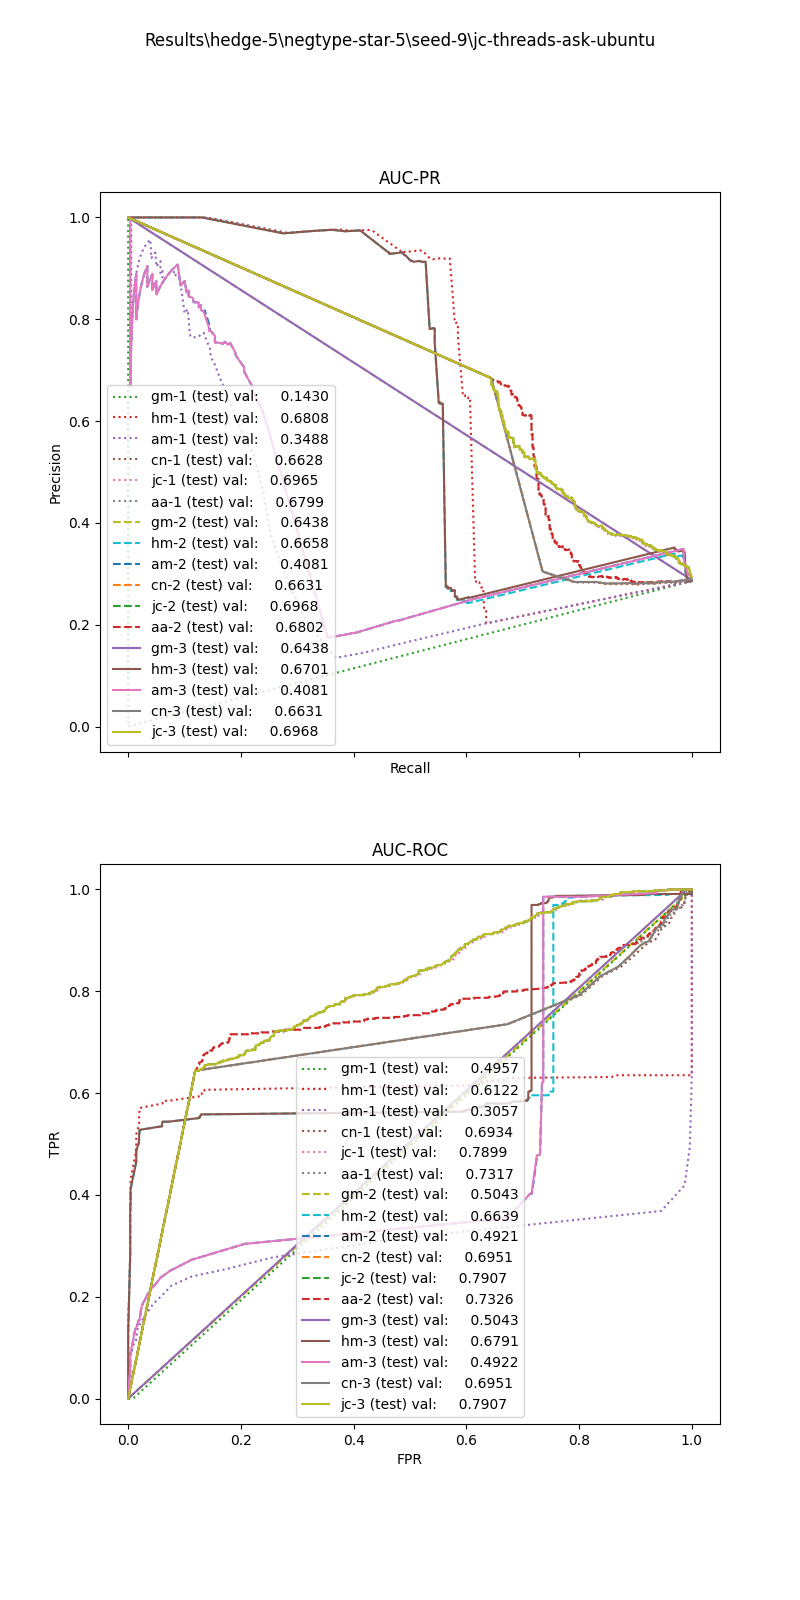

The table this chart was drawn from, first rows:
, input_dim1, pred_dim1, input_dim2, pred_dim2, input_dim3, pred_dim3, label
0, 0.188, 0.0, 0.0, 0.0, 0.0, 0.0, 1.0
1, 0.0, 0.0, 0.0, 0.0, 0.0, 0.0, 1.0
2, 0.0, 0.0, 0.0, 0.0, 0.0, 0.0, 1.0
3, 0.4434, 0.0, 0.0, 0.0, 0.0, 0.0, 1.0
4, 0.0, 0.0, 0.0, 0.0, 0.0, 0.0, 1.0
5, 0.5216, 0.0, 0.0, 0.0, 0.0, 0.0, 1.0
6, 0.0, 0.0, 0.0, 0.0, 0.0, 0.0, 1.0
7, 1.199, 0.0, 0.0, 0.0, 0.0, 0.0, 1.0
8, 0.5361, 0.0, 0.0, 0.0, 0.0, 0.0, 1.0
9, 1.963, 0.0, 0.0, 0.0, 0.0, 0.0, 1.0
10, 0.0, 0.0, 0.0, 0.0, 0.0, 0.0, 1.0
11, 0.7912, 0.0, 0.0, 0.0, 0.0, 0.0, 1.0
12, 0.0, 0.0, 0.0, 0.0, 0.0, 0.0, 1.0
13, 0.0, 0.0, 0.0, 0.0, 0.0, 0.0, 1.0
14, 0.0, 0.0, 0.0, 0.0, 0.0, 0.0, 1.0
15, 0.0, 0.0, 0.0, 0.0, 0.0, 0.0, 1.0
16, 0.4974, 0.0, 0.0, 0.0, 0.0, 0.0, 1.0
17, 0.4457, 0.0, 0.0, 0.0, 0.0, 0.0, 1.0
18, 0.0, 0.0, 0.0, 0.0, 0.0, 0.0, 1.0
19, 0.0, 0.0, 0.0, 0.0, 0.0, 0.0, 1.0
20, 0.0, 0.0, 0.0, 0.0, 0.0, 0.0, 1.0
21, 0.0, 0.0, 0.0, 0.0, 0.0, 0.0, 1.0
22, 0.0, 0.0, 0.0, 0.0, 0.0, 0.0, 1.0
23, 3.417, 0.0, 0.0, 0.0, 0.0, 0.0, 1.0
24, 0.0, 0.0, 0.0, 0.0, 0.0, 0.0, 1.0
25, 0.0, 0.0, 0.0, 0.0, 0.0, 0.0, 1.0
26, 0.0, 0.0, 0.0, 0.0, 0.0, 0.0, 1.0
27, 0.0, 0.0, 0.0, 0.0, 0.0, 0.0, 1.0
28, 0.0, 0.0, 0.0, 0.0, 0.0, 0.0, 1.0
29, 2.072, 0.0, 0.0, 0.0, 0.0, 0.0, 1.0
30, 0.0, 0.0, 0.0, 0.0, 0.0, 0.0, 1.0
31, 0.0, 0.0, 0.0, 0.0, 0.0, 0.0, 1.0
32, 0.182, 0.0, 0.0, 0.0, 0.0, 0.0, 1.0
33, 0.3212, 0.0, 0.0, 0.0, 0.0, 0.0, 1.0
34, 0.0, 0.0, 0.0, 0.0, 0.0, 0.0, 1.0
35, 0.0, 0.0, 0.0, 0.0, 0.0, 0.0, 1.0
36, 0.1405, 0.0, 0.0, 0.0, 0.0, 0.0, 1.0
37, 0.8286, 0.0, 0.0, 0.0, 0.0, 0.0, 1.0
38, 0.1795, 0.0, 0.0, 0.0, 0.0, 0.0, 1.0
39, 0.1308, 0.0, 0.0, 0.0, 0.0, 0.0, 1.0
40, 0.0, 0.0, 0.0, 0.0, 0.0, 0.0, 1.0
41, 2.996, 0.0, 0.0, 0.0, 0.0, 0.0, 1.0
42, 0.768, 0.0, 0.0, 0.0, 0.0, 0.0, 1.0
43, 0.8946, 0.0, 0.0, 0.0, 0.0, 0.0, 1.0
44, 0.0, 0.0, 0.0, 0.0, 0.0, 0.0, 1.0
45, 0.3944, 0.0, 0.0, 0.0, 0.0, 0.0, 1.0
46, 15.45, 0.0, 0.0, 0.0, 0.0, 0.0, 1.0
47, 0.0, 0.0, 0.0, 0.0, 0.0, 0.0, 1.0
48, 0.0, 0.0, 0.0, 0.0, 0.0, 0.0, 1.0
49, 0.0, 0.0, 0.0, 0.0, 0.0, 0.0, 1.0
50, 0.3581, 0.0, 0.0, 0.0, 0.0, 0.0, 1.0
51, 0.3386, 0.0, 0.0, 0.0, 0.0, 0.0, 1.0
52, 0.0, 0.0, 0.0, 0.0, 0.0, 0.0, 1.0
53, 0.0, 0.0, 0.0, 0.0, 0.0, 0.0, 1.0
54, 0.0, 0.0, 0.0, 0.0, 0.0, 0.0, 1.0
55, 0.0, 0.0, 0.0, 0.0, 0.0, 0.0, 1.0
56, 1.609, 0.0, 0.0, 0.0, 0.0, 0.0, 1.0
57, 0.0, 0.0, 0.0, 0.0, 0.0, 0.0, 1.0
58, 0.1322, 0.0, 0.0, 0.0, 0.0, 0.0, 1.0
59, 0.0, 0.0, 0.0, 0.0, 0.0, 0.0, 1.0
... 1,895 more rows
